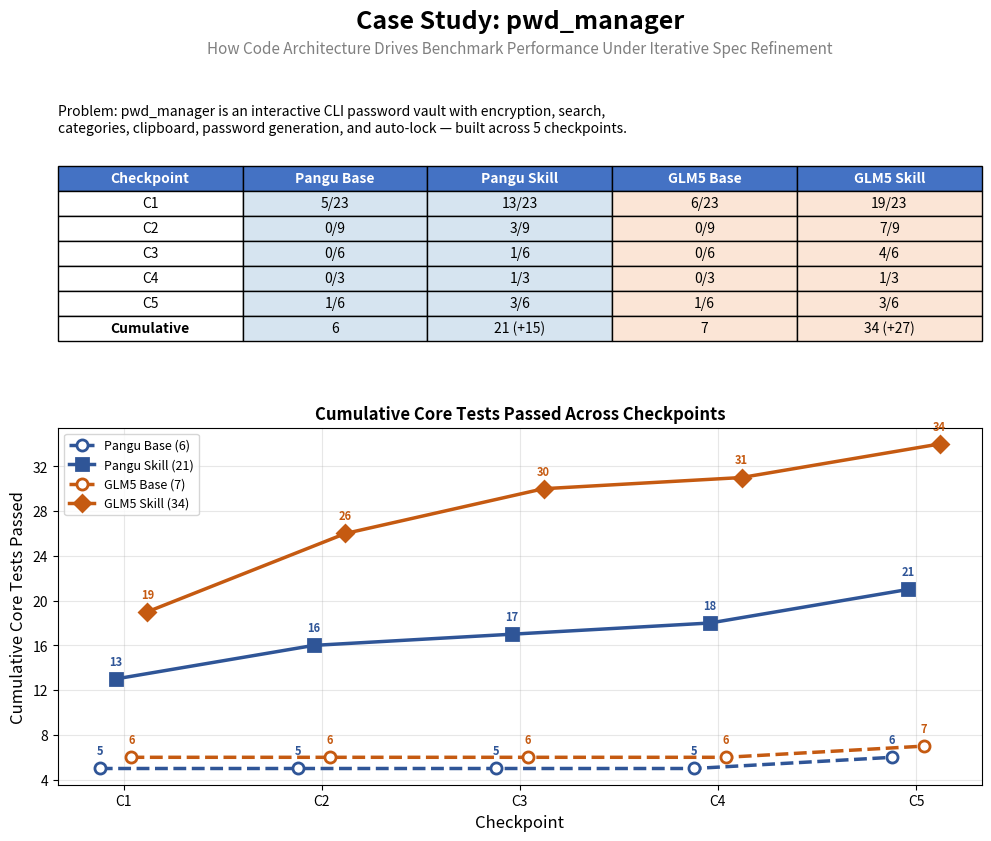

The script that saved this image: (Note: this script raises an exception after producing the figure.)
"""Generate pwd_manager case study PDF comparing Pangu vs GLM5 architecture."""
import json
import os
import matplotlib
matplotlib.use('Agg')
import matplotlib.pyplot as plt
from matplotlib.backends.backend_pdf import PdfPages
from matplotlib.ticker import MaxNLocator
import matplotlib.patches as mpatches

ROOT = "/shared_workspace_mfs/ximing/slop-code-bench"
OUT = os.path.join(ROOT, "docs", "pwd_manager_case_study.pdf")

BLUE = '#2F5597'
ORANGE = '#C55A11'
GREEN = '#548235'
RED = '#C00000'
GRAY = '#808080'
LIGHT_BLUE = '#D6E4F0'
LIGHT_ORANGE = '#FBE5D6'

SCORES = {
    'C1': {'PB': (5,23), 'PS': (13,23), 'GB': (6,23), 'GS': (19,23)},
    'C2': {'PB': (0,9), 'PS': (3,9), 'GB': (0,9), 'GS': (7,9)},
    'C3': {'PB': (0,6), 'PS': (1,6), 'GB': (0,6), 'GS': (4,6)},
    'C4': {'PB': (0,3), 'PS': (1,3), 'GB': (0,3), 'GS': (1,3)},
    'C5': {'PB': (1,6), 'PS': (3,6), 'GB': (1,6), 'GS': (3,6)},
}

CUM = {'PB': [], 'PS': [], 'GB': [], 'GS': []}
for key in ['PB', 'PS', 'GB', 'GS']:
    total = 0
    for ck in ['C1','C2','C3','C4','C5']:
        total += SCORES[ck][key][0]
        CUM[key].append(total)

def add_page_header(fig, title, subtitle=""):
    fig.text(0.5, 0.97, title, ha='center', fontsize=18, fontweight='bold')
    if subtitle:
        fig.text(0.5, 0.94, subtitle, ha='center', fontsize=11, color=GRAY)

def draw_box(ax, x, y, w, h, title, items, color, bg_color):
    rect = mpatches.FancyBboxPatch((x, y), w, h, boxstyle="round,pad=0.02",
                                    facecolor=bg_color, edgecolor=color, linewidth=2)
    ax.add_patch(rect)
    ax.text(x + w/2, y + h - 0.03, title, ha='center', va='top',
            fontsize=10, fontweight='bold', color=color)
    for i, item in enumerate(items):
        ax.text(x + 0.02, y + h - 0.08 - i*0.035, item, ha='left', va='top',
                fontsize=7, color='#333333', family='monospace')

with PdfPages(OUT) as pdf:
    # ============ PAGE 1: Overview ============
    fig = plt.figure(figsize=(11, 8.5))
    add_page_header(fig, "Case Study: pwd_manager",
                    "How Code Architecture Drives Benchmark Performance Under Iterative Spec Refinement")

    fig.text(0.08, 0.88, "Problem: pwd_manager is an interactive CLI password vault with encryption, search,\n"
             "categories, clipboard, password generation, and auto-lock — built across 5 checkpoints.",
             fontsize=10, va='top')

    ax_table = fig.add_axes([0.08, 0.58, 0.84, 0.25])
    ax_table.axis('off')

    table_data = [['Checkpoint', 'Pangu Base', 'Pangu Skill', 'GLM5 Base', 'GLM5 Skill']]
    for ck in ['C1','C2','C3','C4','C5']:
        row = [ck]
        for key in ['PB','PS','GB','GS']:
            p, t = SCORES[ck][key]
            row.append(f"{p}/{t}")
        table_data.append(row)
    table_data.append(['Cumulative', '6', '21 (+15)', '7', '34 (+27)'])

    table = ax_table.table(cellText=table_data, loc='center', cellLoc='center')
    table.auto_set_font_size(False)
    table.set_fontsize(10)
    table.scale(1, 1.5)

    for j in range(5):
        table[0, j].set_facecolor('#4472C4')
        table[0, j].set_text_props(color='white', fontweight='bold')
    for i in range(1, 7):
        for j in [1, 2]:
            table[i, j].set_facecolor(LIGHT_BLUE)
        for j in [3, 4]:
            table[i, j].set_facecolor(LIGHT_ORANGE)
    table[6, 0].set_text_props(fontweight='bold')

    ax_chart = fig.add_axes([0.08, 0.08, 0.84, 0.42])
    x = [1, 2, 3, 4, 5]
    X_OFF = [-0.12, -0.04, 0.04, 0.12]

    series = [
        (CUM['PB'], [xi+X_OFF[0] for xi in x], BLUE, '--', 'o', 'white', 'Pangu Base (6)'),
        (CUM['PS'], [xi+X_OFF[1] for xi in x], BLUE, '-', 's', BLUE, 'Pangu Skill (21)'),
        (CUM['GB'], [xi+X_OFF[2] for xi in x], ORANGE, '--', 'o', 'white', 'GLM5 Base (7)'),
        (CUM['GS'], [xi+X_OFF[3] for xi in x], ORANGE, '-', 'D', ORANGE, 'GLM5 Skill (34)'),
    ]
    for vals, xo, color, ls, marker, mfc, label in series:
        ax_chart.plot(xo, vals, color=color, linestyle=ls, linewidth=2.5, marker=marker,
                     markersize=8, markerfacecolor=mfc, markeredgecolor=color, markeredgewidth=2,
                     label=label, zorder=4 if ls == '-' else 3)
        for i, v in enumerate(vals):
            ax_chart.annotate(str(v), (xo[i], v), textcoords="offset points",
                            xytext=(0, 10), fontsize=8, color=color, fontweight='bold', ha='center')

    ax_chart.set_xlabel("Checkpoint", fontsize=12)
    ax_chart.set_ylabel("Cumulative Core Tests Passed", fontsize=12)
    ax_chart.set_xticks(x)
    ax_chart.set_xticklabels(['C1','C2','C3','C4','C5'])
    ax_chart.yaxis.set_major_locator(MaxNLocator(integer=True))
    ax_chart.legend(fontsize=9, loc='upper left')
    ax_chart.grid(True, alpha=0.3)
    ax_chart.set_title("Cumulative Core Tests Passed Across Checkpoints", fontsize=12, fontweight='bold')

    pdf.savefig(fig)
    plt.close()

    # ============ PAGE 2: Architecture Comparison ============
    fig = plt.figure(figsize=(11, 8.5))
    add_page_header(fig, "Checkpoint 1: Code Architecture Comparison",
                    "Baseline uses flat functions; Skill runs produce clean OOP with proper encapsulation")

    ax = fig.add_axes([0.02, 0.05, 0.96, 0.85])
    ax.set_xlim(0, 1)
    ax.set_ylim(0, 1)
    ax.axis('off')

    draw_box(ax, 0.02, 0.55, 0.46, 0.40,
             "Pangu Base — 428 lines, 5/23 core",
             ["Architecture: FLAT FUNCTIONS",
              "",
              "class VaultError(Exception)     # error only",
              "class AuthError(VaultError)     # error only",
              "",
              "def generate_salt()             # loose function",
              "def derive_key(password, salt)  # loose function",
              "def load_vault(key)             # loose function",
              "def setup_vault()               # loose function",
              "def main_menu(key, vault)       # raw dict passed around",
              "",
              "VAULT_DIR = Path('/workspace/.vault')  # HARDCODED"],
             RED, '#FDE8E8')

    draw_box(ax, 0.52, 0.55, 0.46, 0.40,
             "Pangu Skill — 680 lines, 13/23 core",
             ["Architecture: OOP WITH MANAGER PATTERN",
              "",
              "class Secret:          # data model",
              "class Vault:           # collection + serialization",
              "class VaultManager:    # encapsulates ALL operations",
              "  - derive_key(), setup_vault(), unlock()",
              "  - save_vault(), load_vault(), add_secret()",
              "",
              "def run_setup() -> VaultManager    # clear flow",
              "def run_unlock(manager)            # separated concerns",
              "",
              "VAULT_DIR = env.get('PWD_MANAGER_VAULT_DIR')  # CONFIGURABLE"],
             GREEN, '#E8F5E8')

    draw_box(ax, 0.02, 0.08, 0.46, 0.40,
             "GLM5 Base — 652 lines, 6/23 core",
             ["Architecture: MIXED (data classes + loose functions)",
              "",
              "class VaultConfig:     # data only",
              "class Secret:          # data only",
              "class Vault:           # data + some methods",
              "",
              "def get_vault_paths()  # tries home then cwd",
              "def run_setup(vault)   # vault passed as arg",
              "def run_unlock(vault)  # no encapsulation",
              "def add_secret_menu()  # inline prompts",
              "",
              "VAULT_DIR = Path.home() / '.vault'  # hardcoded path"],
             RED, '#FDE8E8')

    draw_box(ax, 0.52, 0.08, 0.46, 0.40,
             "GLM5 Skill — 551 lines, 19/23 core",
             ["Architecture: CLEAN OOP, SINGLE RESPONSIBILITY",
              "",
              "class VaultConfig:       # config management",
              "class VaultStore:        # encryption + persistence",
              "class PasswordManager:   # ALL interaction logic",
              "  - setup(), unlock(), main_menu()",
              "  - add_secret(), search(), view_secret()",
              "  - hide_input(), get_input()  # consistent I/O",
              "",
              "def main():              # just creates PasswordManager",
              "",
              "self.vault_dir = Path.home()/'.vault'  # in class init"],
             GREEN, '#E8F5E8')

    ax.text(0.50, 0.97, "←  FLAT / MIXED  →  OOP / ENCAPSULATED  →",
            ha='center', fontsize=11, fontweight='bold', color='#333')

    pdf.savefig(fig)
    plt.close()

    # ============ PAGE 3: Architecture to Test Results ============
    fig = plt.figure(figsize=(11, 8.5))
    add_page_header(fig, "How Architecture Decisions Map to Test Outcomes",
                    "Specific code patterns determine which tests pass or fail")

    ax = fig.add_axes([0.05, 0.05, 0.90, 0.85])
    ax.axis('off')

    mappings = [
        ("Configurable vault directory\n(env var vs hardcoded path)",
         "test_first_run_creates_\n  default_vault_directory",
         "PB❌ PS✅ GB✅ GS✅",
         "Skill: os.environ.get('PWD_MANAGER_VAULT_DIR')\nBase: VAULT_DIR = Path('/workspace/.vault')"),
        ("VaultManager class tracks state\n(setup → config → vault lifecycle)",
         "test_setup_creates_config_\n  and_unlocks",
         "PB❌ PS✅ GB❌ GS✅",
         "Skill: VaultManager.setup_vault() creates config+vault atomically\nBase: separate functions, state passed via raw dicts"),
        ("Separated setup / unlock flows\n(distinct code paths)",
         "test_missing_config_\n  blocks_unlock",
         "PB❌ PS✅ GB❌ GS✅",
         "Skill: run_setup() vs run_unlock() as separate functions\nBase: single flow with if/else branching"),
        ("Salt displayed during setup\n(confirmation message)",
         "test_setup_confirmation_\n  mentions_salt_value",
         "PB❌ PS✅ GB✅ GS✅",
         "Skill: print(f'Config saved. Salt: {salt}')\nBase: print('Setup complete') — no salt shown"),
        ("Empty state handling\n('Empty!' message when no items)",
         "test_all_with_no_items_\n  prints_empty_marker",
         "PB❌ PS✅ GB❌ GS✅",
         "Skill: if not secrets: print('Empty!')\nBase: jumps to search prompt without message"),
        ("Encapsulated input methods\n(consistent prompt formatting)",
         "test_item_count_in_\n  menu_prompt",
         "PB❌ PS✅ GB❌ GS✅",
         "Skill: PasswordManager.get_input() with formatted prompt\nBase: raw input() calls with inconsistent formatting"),
    ]

    y_start = 0.92
    row_height = 0.13

    ax.text(0.0, y_start + 0.04, "Architecture Pattern", fontsize=10, fontweight='bold', color=BLUE)
    ax.text(0.30, y_start + 0.04, "Test Case", fontsize=10, fontweight='bold', color=BLUE)
    ax.text(0.55, y_start + 0.04, "Results", fontsize=10, fontweight='bold', color=BLUE)
    ax.text(0.70, y_start + 0.04, "Code Difference", fontsize=10, fontweight='bold', color=BLUE)

    ax.plot([0, 1], [y_start + 0.02, y_start + 0.02], color='#ccc', linewidth=1)

    for i, (pattern, test, results, code_diff) in enumerate(mappings):
        y = y_start - i * row_height
        if i % 2 == 0:
            rect = mpatches.FancyBboxPatch((-0.02, y - 0.08), 1.04, row_height,
                                           facecolor='#F8F8F8', edgecolor='none')
            ax.add_patch(rect)
        ax.text(0.0, y, pattern, fontsize=7.5, va='top', family='sans-serif')
        ax.text(0.30, y, test, fontsize=7, va='top', family='monospace', color='#555')
        ax.text(0.55, y, results, fontsize=8, va='top', fontweight='bold')
        ax.text(0.70, y, code_diff, fontsize=6.5, va='top', family='monospace', color='#333')

    y_bottom = y_start - len(mappings) * row_height - 0.05
    rect = mpatches.FancyBboxPatch((0.05, y_bottom - 0.08), 0.90, 0.10,
                                    boxstyle="round,pad=0.02",
                                    facecolor='#E8F0FE', edgecolor=BLUE, linewidth=2)
    ax.add_patch(rect)
    ax.text(0.50, y_bottom - 0.01, "Pattern: Skill runs consistently use OOP encapsulation → tests that check state management,\n"
            "prompt formatting, and flow separation pass. Base runs use flat functions → these tests fail.",
            ha='center', va='top', fontsize=9, fontweight='bold', color=BLUE)

    pdf.savefig(fig)
    plt.close()

    # ============ PAGE 4: Code Evolution ============
    fig = plt.figure(figsize=(11, 8.5))
    add_page_header(fig, "Code Evolution: How C1 Architecture Enables C3–C5 Extensions",
                    "OOP design in C1 allows new features as modular additions, not rewrites")

    ax1 = fig.add_axes([0.08, 0.55, 0.40, 0.35])
    ckpts_label = ['C1', 'C3', 'C5']
    pangu_skill_lines = [680, 1466, 1933]
    glm5_skill_lines = [551, 1100, 1716]

    x_pos = [0, 1, 2]
    width = 0.35
    bars1 = ax1.bar([p - width/2 for p in x_pos], pangu_skill_lines, width, color=BLUE, label='Pangu Skill')
    bars2 = ax1.bar([p + width/2 for p in x_pos], glm5_skill_lines, width, color=ORANGE, label='GLM5 Skill')
    for bar, val in zip(bars1, pangu_skill_lines):
        ax1.text(bar.get_x() + bar.get_width()/2, bar.get_height() + 20, str(val),
                ha='center', fontsize=8, fontweight='bold')
    for bar, val in zip(bars2, glm5_skill_lines):
        ax1.text(bar.get_x() + bar.get_width()/2, bar.get_height() + 20, str(val),
                ha='center', fontsize=8, fontweight='bold')
    ax1.set_xticks(x_pos)
    ax1.set_xticklabels(ckpts_label)
    ax1.set_ylabel("Lines of Code")
    ax1.set_title("Code Growth Across Checkpoints", fontweight='bold')
    ax1.legend(fontsize=9)
    ax1.yaxis.set_major_locator(MaxNLocator(integer=True))
    ax1.grid(True, alpha=0.3, axis='y')

    ax2 = fig.add_axes([0.55, 0.55, 0.40, 0.35])
    ax2.axis('off')
    ax2.set_title("New Classes Added per Checkpoint", fontweight='bold', fontsize=11)

    evolution_text = (
        "Pangu Skill Evolution:\n"
        "  C1: Secret, Vault, VaultManager (core OOP)\n"
        "  C3: + Category class\n"
        "      + copy_to_clipboard(), reveal_password()\n"
        "      + generate_password(), search completion\n"
        "      + category_management() menu\n"
        "  C5: + check_auto_lock(), export/import\n"
        "      + parse_args() for CLI flags\n"
        "      + erase_vault() command\n"
        "\n"
        "GLM5 Skill Evolution:\n"
        "  C1: VaultConfig, VaultStore, PasswordManager\n"
        "  C5: + ClipboardManager (clipboard ops)\n"
        "      + PasswordGenerator (password creation)\n"
        "      + TabCompleter (search autocomplete)\n"
        "      + InactivityTimer (auto-lock)\n"
        "      Each new feature = new class"
    )
    ax2.text(0.05, 0.95, evolution_text, fontsize=8, va='top', family='monospace',
             transform=ax2.transAxes)

    ax3 = fig.add_axes([0.05, 0.05, 0.90, 0.42])
    ax3.set_xlim(0, 1)
    ax3.set_ylim(0, 1)
    ax3.axis('off')
    ax3.set_title("Why OOP Architecture Scales Better", fontweight='bold', fontsize=12)

    draw_box(ax3, 0.02, 0.55, 0.45, 0.38,
             "Base (Flat) → Hard to Extend",
             ["C1: 20+ loose functions, raw dicts",
              "C2: Add more functions → name collisions",
              "C3: Need categories → rewrite data model",
              "C4: Need export → touch every function",
              "C5: Need auto-lock → global state mess",
              "",
              "Each new feature ENTANGLES with existing code",
              "→ Regression risk increases per checkpoint"],
             RED, '#FDE8E8')

    draw_box(ax3, 0.52, 0.55, 0.45, 0.38,
             "Skill (OOP) → Modular Extension",
             ["C1: VaultManager owns all vault ops",
              "C2: Add methods to VaultManager",
              "C3: Add Category class (isolated module)",
              "C4: Add export_vault() method",
              "C5: Add InactivityTimer class (new module)",
              "",
              "Each new feature is an ISOLATED addition",
              "→ Existing tests continue to pass"],
             GREEN, '#E8F5E8')

    ax3.text(0.50, 0.45, "↑ This is why Skill runs maintain performance across checkpoints ↑",
             ha='center', fontsize=10, fontweight='bold', color=GREEN)

    ax3.text(0.25, 0.15, "Pangu Base\nC1→C5: 6 cumulative core\n(stuck at 0 after C1)",
             ha='center', fontsize=10, color=RED, fontweight='bold',
             bbox=dict(boxstyle='round', facecolor='#FDE8E8', edgecolor=RED))
    ax3.text(0.75, 0.15, "GLM5 Skill\nC1→C5: 34 cumulative core\n(steady gains each ckpt)",
             ha='center', fontsize=10, color=GREEN, fontweight='bold',
             bbox=dict(boxstyle='round', facecolor='#E8F5E8', edgecolor=GREEN))

    pdf.savefig(fig)
    plt.close()

    # ============ PAGE 5: Key Findings ============
    fig = plt.figure(figsize=(11, 8.5))
    add_page_header(fig, "Key Findings",
                    "pwd_manager demonstrates how architectural quality compounds across iterative spec changes")

    ax = fig.add_axes([0.05, 0.05, 0.90, 0.85])
    ax.axis('off')

    findings = [
        ("1. Skill runs produce better initial architecture",
         "Both Pangu and GLM5 skill runs use OOP (classes, encapsulation) while baseline runs\n"
         "use flat functions. The skill prompt's 3-phase structure (Audit → Safety Check → Apply)\n"
         "encourages the model to think about code structure before writing.",
         GREEN),
        ("2. OOP architecture in C1 enables modular extension in C2–C5",
         "GLM5 Skill adds ClipboardManager, PasswordGenerator, TabCompleter, InactivityTimer\n"
         "as separate classes in later checkpoints. Each is a clean module that doesn't touch\n"
         "existing code. Baseline's flat functions require invasive changes for new features.",
         GREEN),
        ("3. Path dependence: flat C1 → cascading failures",
         "Pangu Base scores 5/23 in C1, then 0 in C2–C4. The flat architecture from C1 can't\n"
         "accommodate new features without breaking existing functionality. This is the core\n"
         "insight of SlopCodeBench: early decisions compound across checkpoints.",
         RED),
        ("4. GLM5 benefits more from skill (+27) than Pangu (+15)",
         "GLM5 Skill produces the cleanest architecture (551 lines, 3 focused classes vs Pangu\n"
         "Skill's 680 lines, 7 classes). More focused classes → better separation of concerns →\n"
         "more tests pass. GLM5's stronger OOP instinct amplifies the skill benefit.",
         ORANGE),
        ("5. Code volume ≠ code quality",
         "GLM5 Skill (551 lines) outperforms GLM5 Base (652 lines) and Pangu Skill (680 lines).\n"
         "The most compact implementation passes the most tests — because every line serves a\n"
         "purpose and the architecture makes the spec's requirements naturally expressible.",
         BLUE),
    ]

    y = 0.92
    for title, body, color in findings:
        rect = mpatches.FancyBboxPatch((0.0, y - 0.14), 1.0, 0.16,
                                        boxstyle="round,pad=0.01",
                                        facecolor='white', edgecolor=color, linewidth=2)
        ax.add_patch(rect)
        ax.text(0.02, y, title, fontsize=11, fontweight='bold', va='top', color=color)
        ax.text(0.02, y - 0.035, body, fontsize=8.5, va='top', color='#333')
        y -= 0.18

    pdf.savefig(fig)
    plt.close()

print(f"Saved {OUT}")
